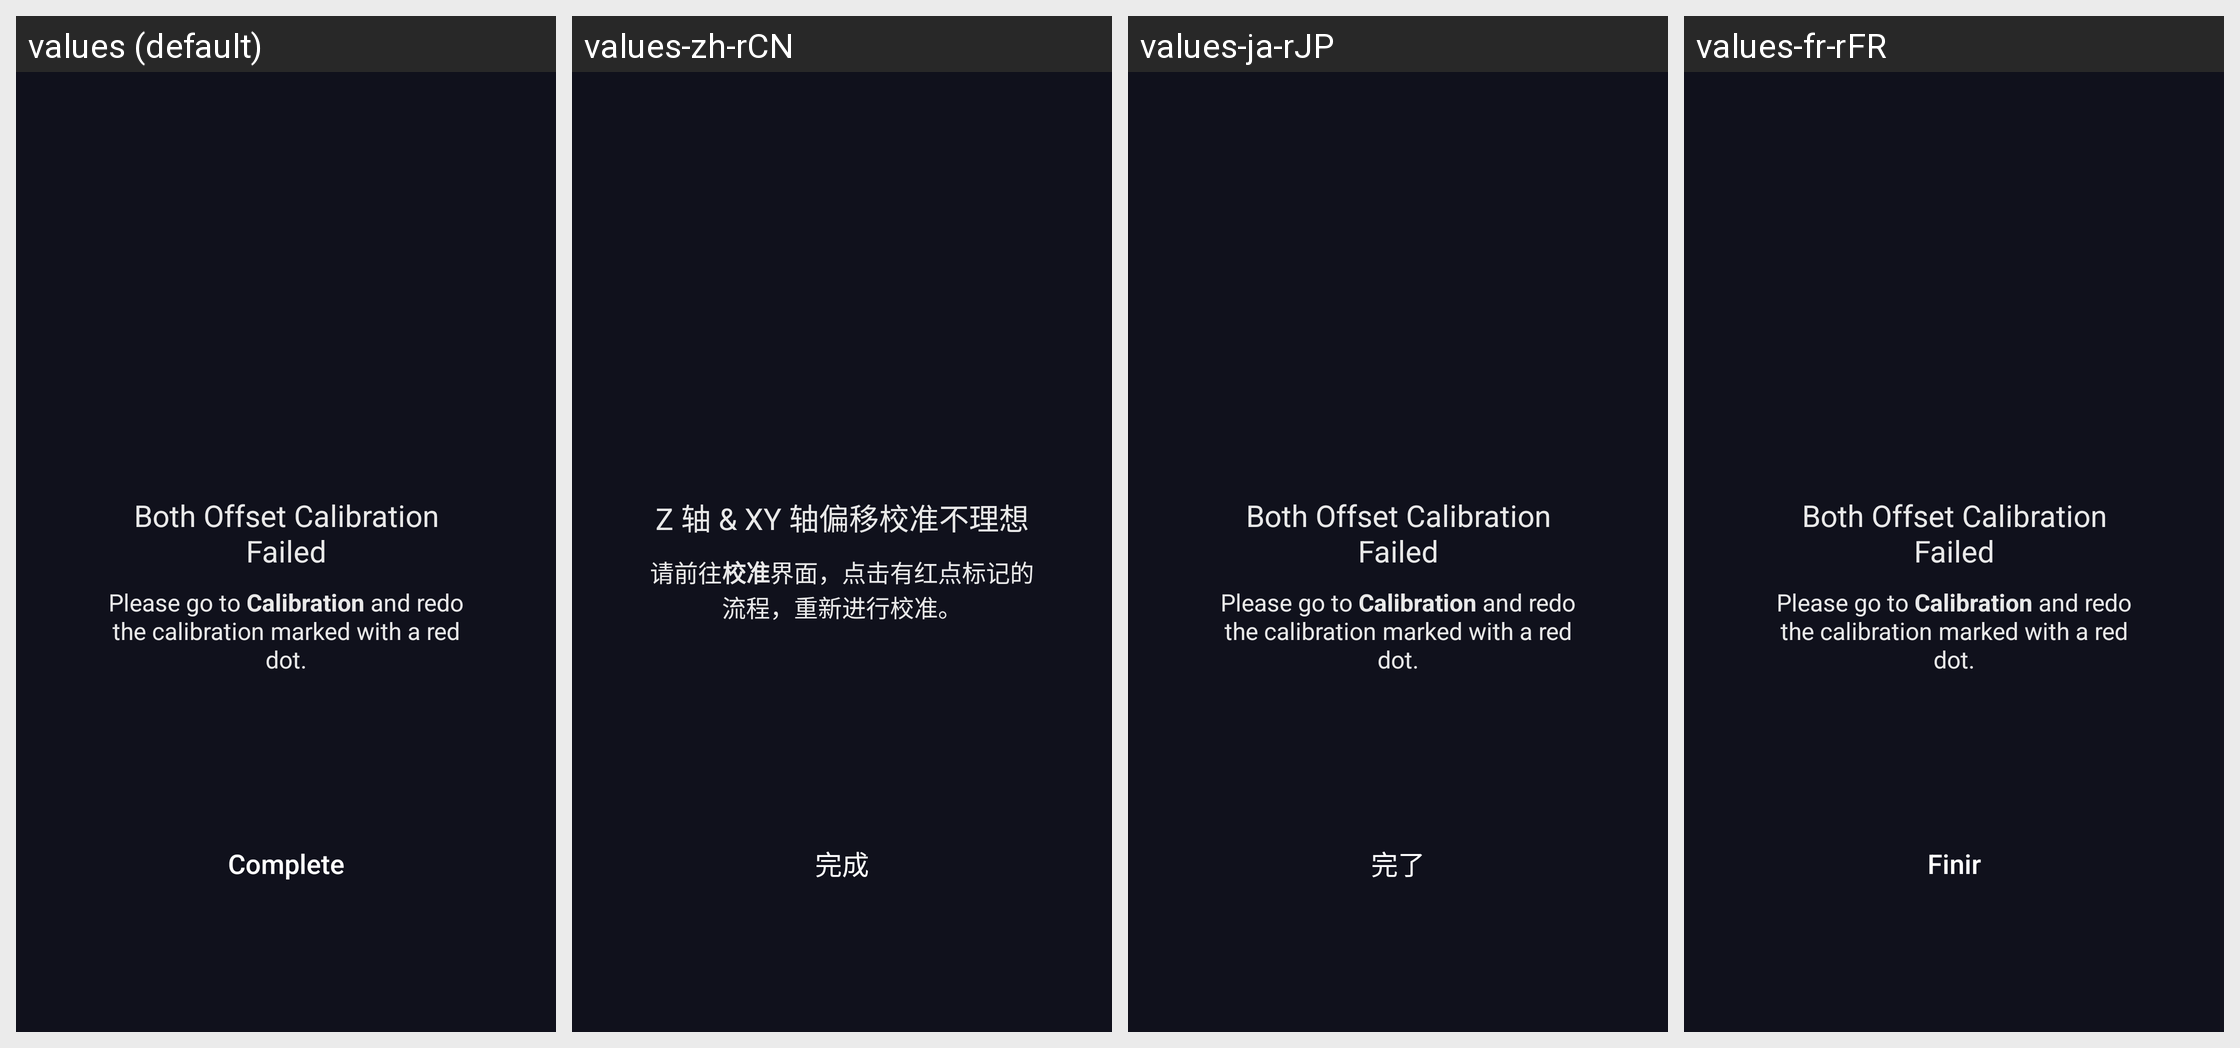

The same Android screen rendered under several of its app's locales, left to right. List the strings drawn on it with the default value and each locale's translation.
Android screen res/layout/fragment_calibration_dual_extruder_print_check_confirm_complete.xml rendered under 4 locales, left to right: values (default), values-zh-rCN, values-ja-rJP, values-fr-rFR. Device: Nexus 5 (rendered at 1080×1920; each locale shown at half size, 540×960, under a caption strip naming it); theme AppTheme.
Other locales in the repository, not shown: values-de-rDE, values-es-rES, values-pl-rPL.
Strings drawn on this screen, with the default value and each locale's value (text and hints the layout hard-codes, and strings that could not be matched under every locale, appear in the picture but are not listed):

calibration_dual_extruder_print_check_confirm_complete_title_all_failed
  values: Both Offset Calibration Failed
  values-zh-rCN: Z 轴 & XY 轴偏移校准不理想
  values-ja-rJP: Both Offset Calibration Failed  [not translated; the default value is used]
  values-fr-rFR: Both Offset Calibration Failed  [not translated; the default value is used]

calibration_dual_extruder_print_check_confirm_complete_desc_failed
  values: Please go to Calibration and redo the calibration marked with a red dot.
  values-zh-rCN: 请前往校准界面，点击有红点标记的流程，重新进行校准。
  values-ja-rJP: Please go to Calibration and redo the calibration marked with a red dot.  [not translated; the default value is used]
  values-fr-rFR: Please go to Calibration and redo the calibration marked with a red dot.  [not translated; the default value is used]

all_complete
  values: Complete
  values-zh-rCN: 完成
  values-ja-rJP: 完了
  values-fr-rFR: Finir
